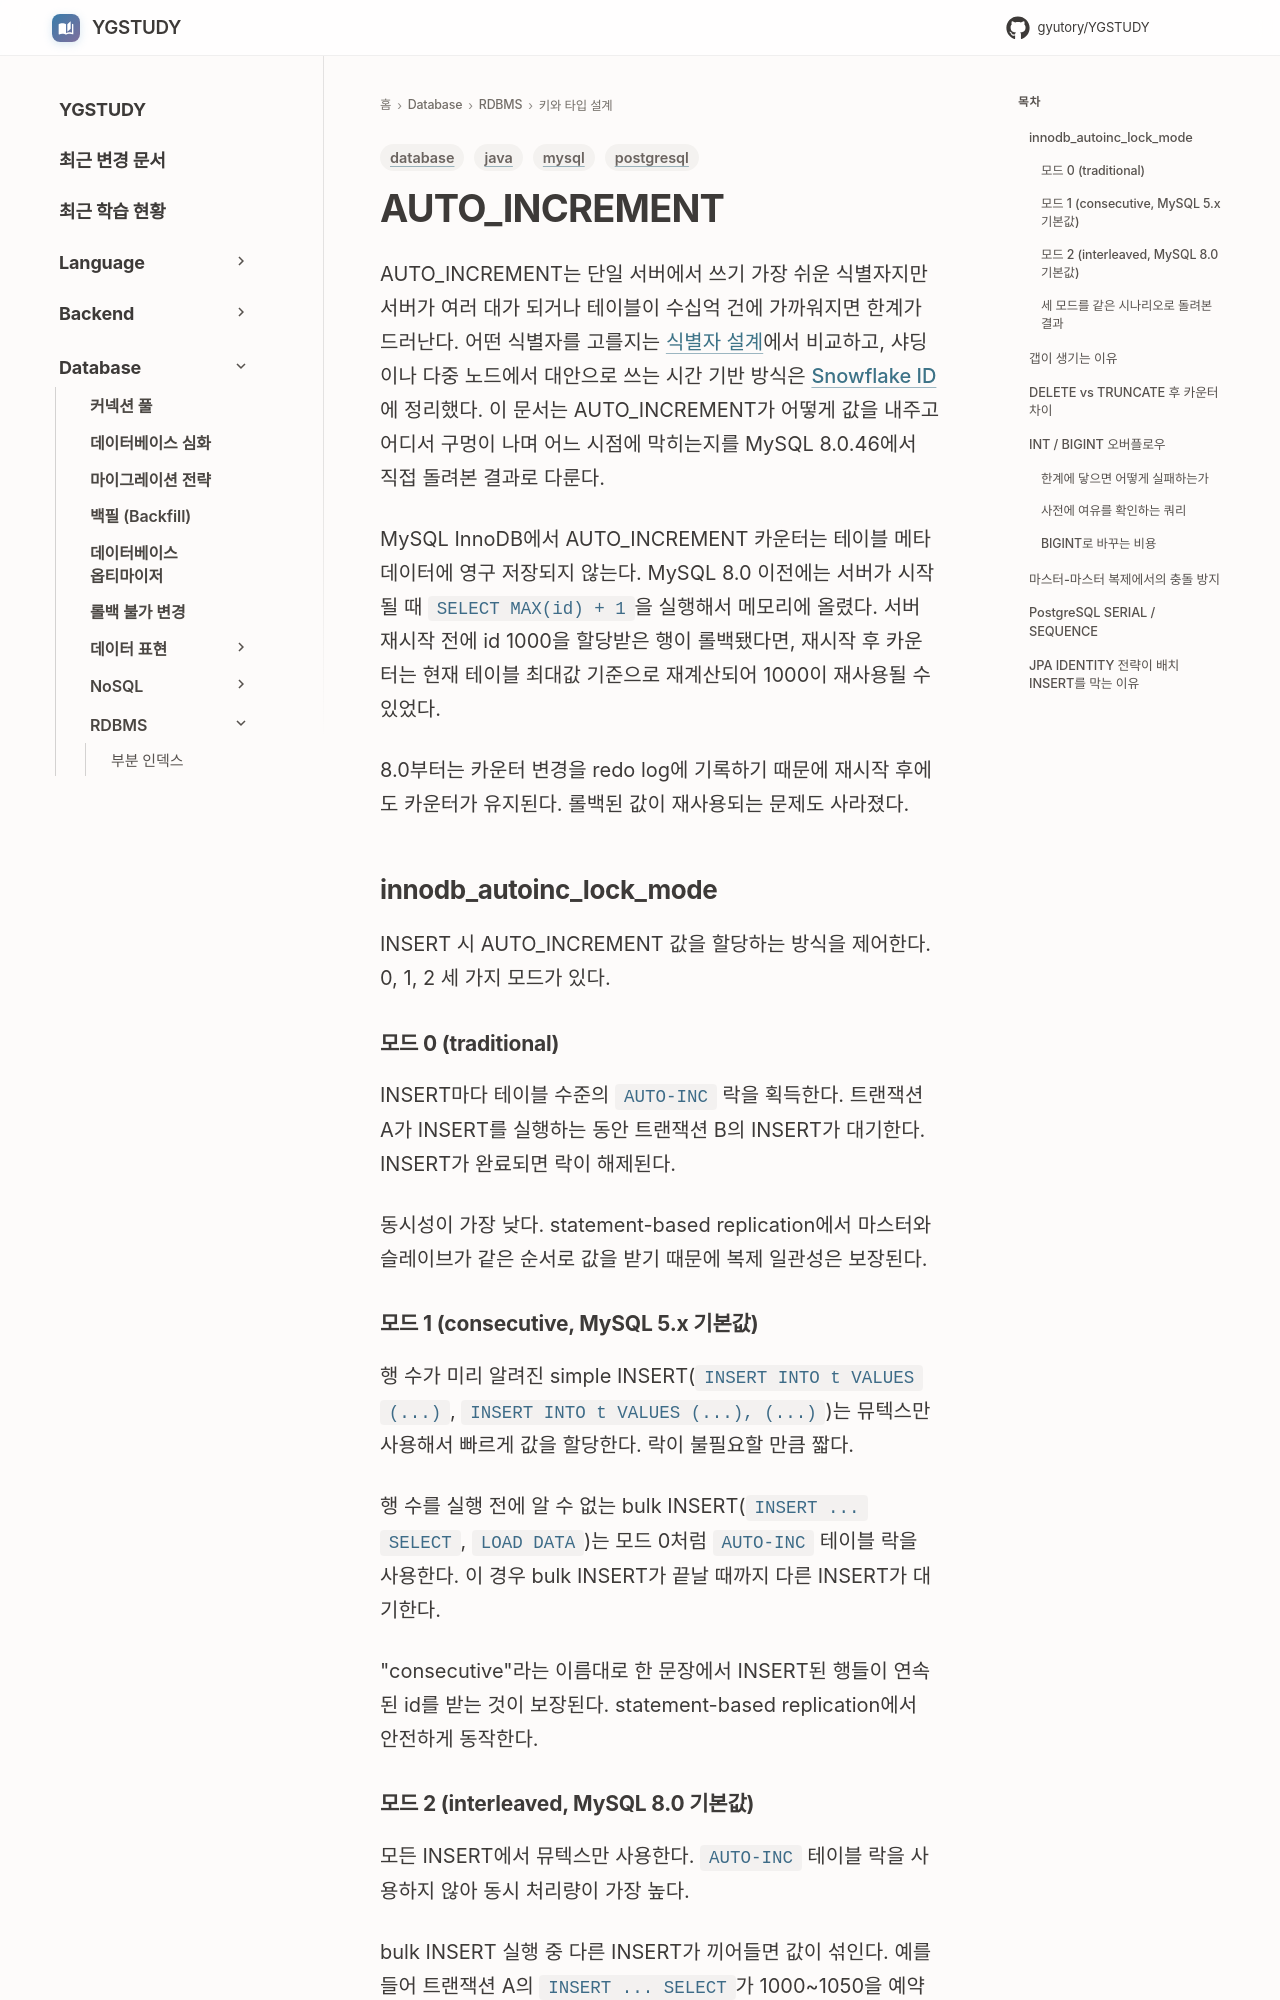

repository: GYUTORY/YGSTUDY · page: DataBase/RDBMS/Auto_Increment/index.html · generator: mkdocs

---
title: AUTO_INCREMENT
tags: [mysql, postgresql, java, database]
updated: 2026-11-07
---

# AUTO_INCREMENT

AUTO_INCREMENT는 단일 서버에서 쓰기 가장 쉬운 식별자지만 서버가 여러 대가 되거나 테이블이 수십억 건에 가까워지면 한계가 드러난다. 어떤 식별자를 고를지는 [식별자 설계](Identifier_Design.md)에서 비교하고, 샤딩이나 다중 노드에서 대안으로 쓰는 시간 기반 방식은 [Snowflake ID](Snowflake_ID.md)에 정리했다. 이 문서는 AUTO_INCREMENT가 어떻게 값을 내주고 어디서 구멍이 나며 어느 시점에 막히는지를 MySQL 8.0.46에서 직접 돌려본 결과로 다룬다.

MySQL InnoDB에서 AUTO_INCREMENT 카운터는 테이블 메타데이터에 영구 저장되지 않는다. MySQL 8.0 이전에는 서버가 시작될 때 `SELECT MAX(id) + 1`을 실행해서 메모리에 올렸다. 서버 재시작 전에 id 1000을 할당받은 행이 롤백됐다면, 재시작 후 카운터는 현재 테이블 최대값 기준으로 재계산되어 1000이 재사용될 수 있었다.

8.0부터는 카운터 변경을 redo log에 기록하기 때문에 재시작 후에도 카운터가 유지된다. 롤백된 값이 재사용되는 문제도 사라졌다.

## innodb_autoinc_lock_mode

INSERT 시 AUTO_INCREMENT 값을 할당하는 방식을 제어한다. 0, 1, 2 세 가지 모드가 있다.

### 모드 0 (traditional)

INSERT마다 테이블 수준의 `AUTO-INC` 락을 획득한다. 트랜잭션 A가 INSERT를 실행하는 동안 트랜잭션 B의 INSERT가 대기한다. INSERT가 완료되면 락이 해제된다.

동시성이 가장 낮다. statement-based replication에서 마스터와 슬레이브가 같은 순서로 값을 받기 때문에 복제 일관성은 보장된다.

### 모드 1 (consecutive, MySQL 5.x 기본값)

행 수가 미리 알려진 simple INSERT(`INSERT INTO t VALUES (...)`, `INSERT INTO t VALUES (...), (...)`)는 뮤텍스만 사용해서 빠르게 값을 할당한다. 락이 불필요할 만큼 짧다.

행 수를 실행 전에 알 수 없는 bulk INSERT(`INSERT ... SELECT`, `LOAD DATA`)는 모드 0처럼 `AUTO-INC` 테이블 락을 사용한다. 이 경우 bulk INSERT가 끝날 때까지 다른 INSERT가 대기한다.

"consecutive"라는 이름대로 한 문장에서 INSERT된 행들이 연속된 id를 받는 것이 보장된다. statement-based replication에서 안전하게 동작한다.
